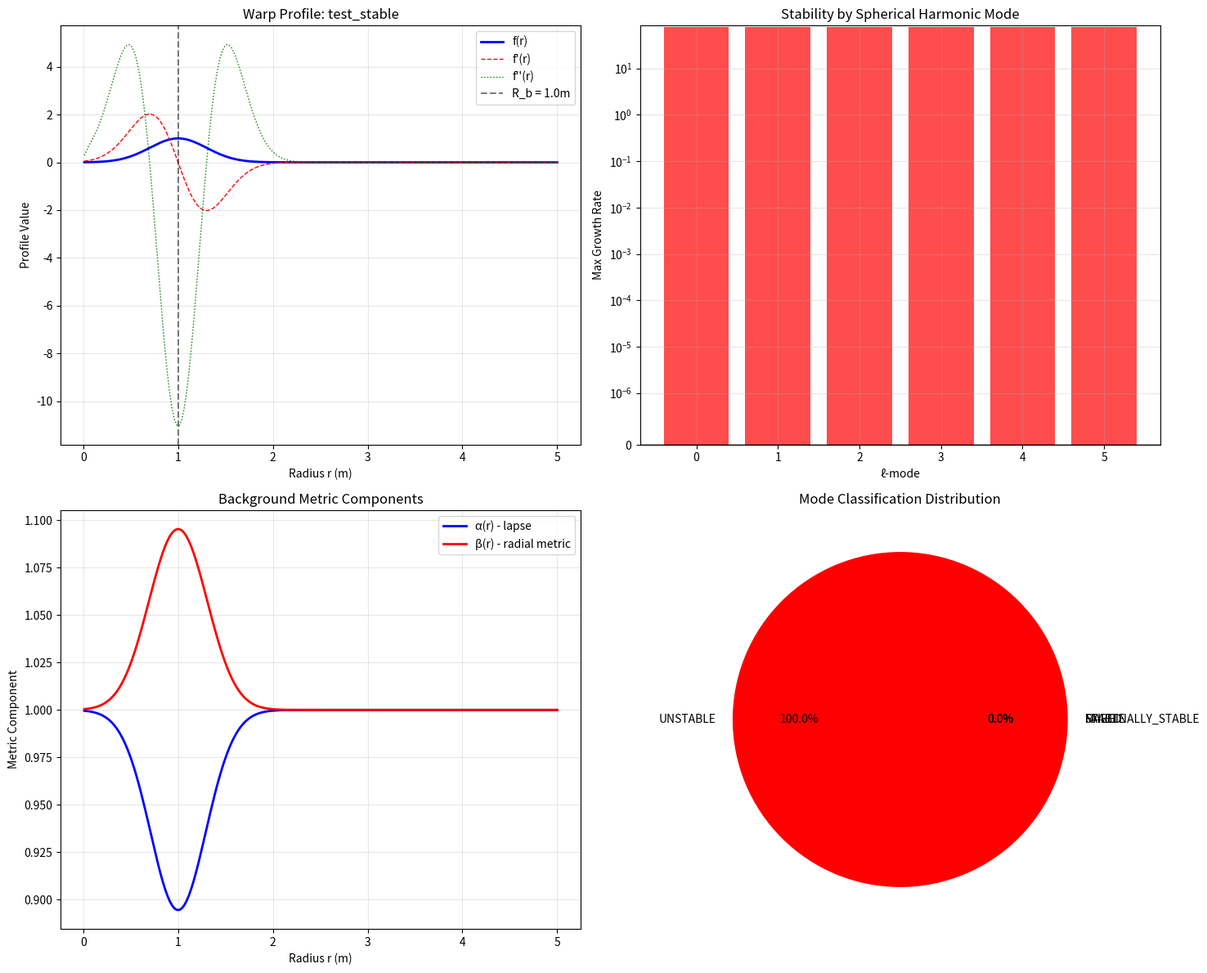
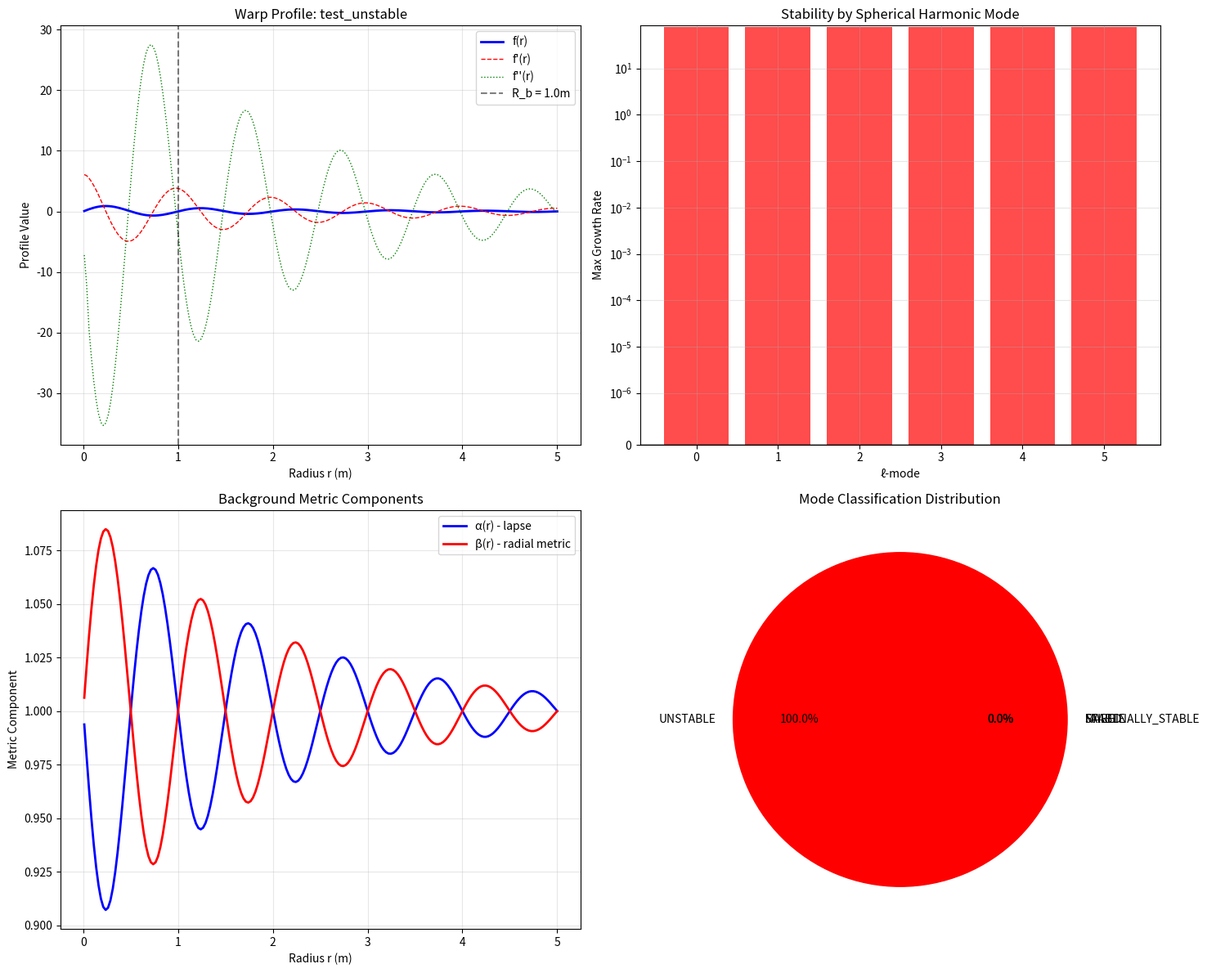
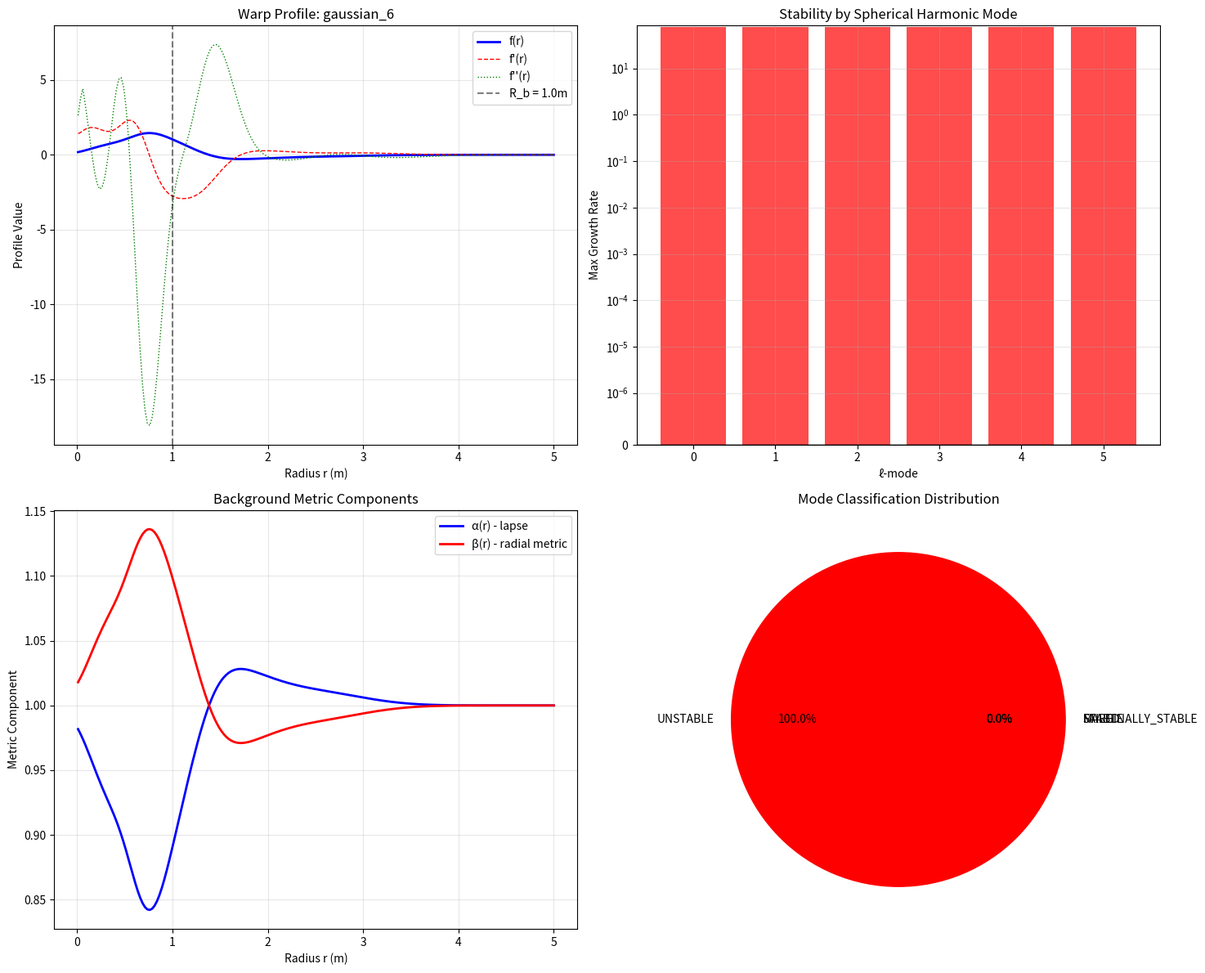
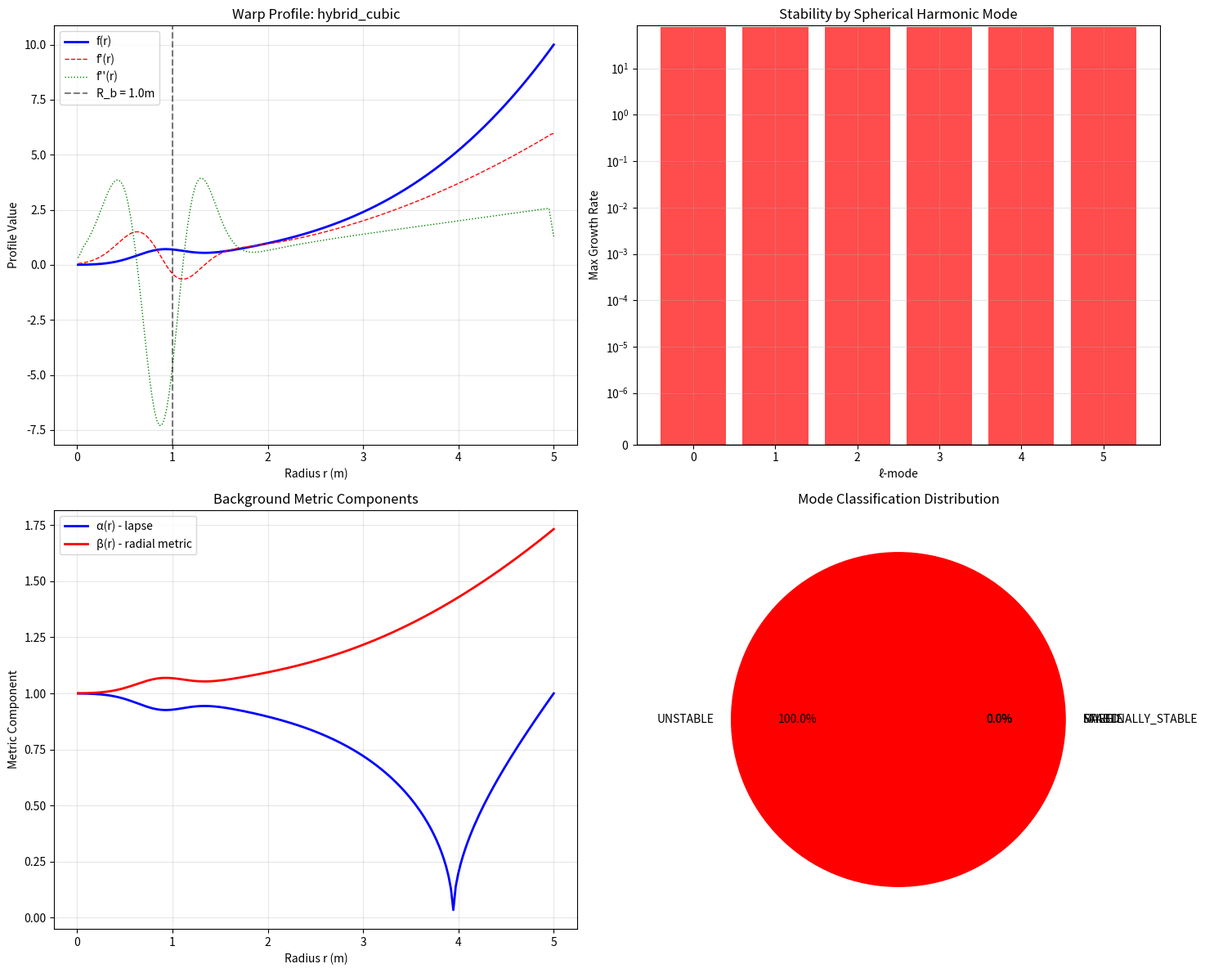

Write Python code to recreate these figures, in order.
#!/usr/bin/env python3
"""
3+1D Stability Analysis for Warp Bubble Profiles
================================================

This script performs comprehensive 3+1D stability analysis for optimized
warp bubble profiles. It implements linearized perturbation analysis around
the static bubble solution to identify unstable modes and growth rates.

Key Features:
- Linearized 3+1D Einstein equations around bubble solution
- Spherical harmonic decomposition of perturbations
- Eigenvalue analysis for stability modes
- Growth rate computation for unstable modes
- Multiple ansatz profile testing
- Comprehensive stability classification
- Physical interpretation of instabilities

Physics Background:
- Analyzes metric perturbations: g_μν = g⁽⁰⁾_μν + h_μν
- Decomposes h_μν in spherical harmonics Y_ℓᵐ(θ,φ)
- Solves linearized Einstein equations for eigenfrequencies ω
- Stable if Im(ω) ≤ 0 for all modes; unstable if Im(ω) > 0

Author: Advanced Warp Bubble Optimizer
Date: June 2025
"""

import numpy as np
import matplotlib.pyplot as plt
import json
import time
from pathlib import Path
import warnings
from scipy.integrate import solve_ivp, odeint
from scipy.linalg import eig, eigvals
from scipy.optimize import fsolve
import scipy.special as sp

warnings.filterwarnings('ignore')

class WarpBubble3DStabilityAnalyzer:
    """3+1D stability analysis for warp bubble profiles."""
    
    def __init__(self):
        # Physical constants
        self.c = 299792458.0  # Speed of light (m/s)
        self.G = 6.67430e-11  # Gravitational constant (m³/kg/s²)
        
        # Bubble parameters
        self.R_b = 1.0  # Bubble radius (meters)
        
        # Numerical grid
        self.r_max = 5.0
        self.nr = 200  # Reduced for stability analysis
        self.r = np.linspace(0.01, self.r_max, self.nr)
        self.dr = self.r[1] - self.r[0]
        
        # Spherical harmonic modes to analyze
        self.l_modes = [0, 1, 2, 3, 4, 5]  # Monopole through hexapole
        
        # Stability results
        self.stability_results = {}
    
    def load_profile(self, profile_type='gaussian_6', params=None):
        """Load warp bubble profile for stability analysis."""
        if profile_type == 'gaussian_6' and params is not None:
            self.f_profile = self.gaussian_profile_6(self.r, params)
        elif profile_type == 'hybrid_cubic' and params is not None:
            self.f_profile = self.hybrid_cubic_profile(self.r, params)
        elif profile_type == 'test_stable':
            # Simple stable test profile
            self.f_profile = np.exp(-0.5 * ((self.r - self.R_b) / 0.3)**2)
        elif profile_type == 'test_unstable':
            # Artificially unstable test profile
            self.f_profile = np.sin(2 * np.pi * self.r / self.R_b) * np.exp(-self.r / 2.0)
        else:
            raise ValueError(f"Unknown profile type: {profile_type}")
        
        # Compute derivatives
        self.df_dr = np.gradient(self.f_profile, self.dr)
        self.d2f_dr2 = np.gradient(self.df_dr, self.dr)
        
        print(f"Loaded profile: {profile_type}")
        print(f"f(R_b) = {np.interp(self.R_b, self.r, self.f_profile):.6f}")
        print(f"f(r_max) = {self.f_profile[-1]:.6f}")
    
    def gaussian_profile_6(self, r, params):
        """6-Gaussian warp bubble profile."""
        A = params[0::3]  # Amplitudes
        sigma = np.abs(params[1::3]) + 1e-8  # Widths
        mu_centers = params[2::3]  # Centers
        
        profile = np.zeros_like(r)
        for i in range(6):
            profile += A[i] * np.exp(-0.5 * ((r - mu_centers[i]) / sigma[i])**2)
        
        return profile
    
    def hybrid_cubic_profile(self, r, params):
        """Hybrid cubic transition profile."""
        # Extract parameters (simplified version)
        A_core, sigma_core, mu_core = params[0], params[1], params[2]
        a3, a2, a1, a0 = params[3], params[4], params[5], params[6]
        
        # Core Gaussian
        core = A_core * np.exp(-0.5 * ((r - mu_core) / sigma_core)**2)
        
        # Cubic polynomial transition
        transition = a3 * r**3 + a2 * r**2 + a1 * r + a0
        
        # Smooth combination
        weight = 0.5 * (1 + np.tanh(2 * (r - self.R_b)))
        profile = (1 - weight) * core + weight * transition
        
        return profile
    
    def compute_background_metric(self):
        """Compute background metric components for the bubble solution."""
        # Static spherically symmetric metric: ds² = -α²dt² + β²dr² + r²dΩ²
        # where α and β depend on the warp factor f(r)
        
        # For Alcubierre-type bubble: α = 1, β = 1 (simplified)
        # More generally: α² = 1 - 2Φ, β² = 1 + 2Φ where Φ relates to f
        
        self.alpha = np.ones_like(self.r)  # Lapse function
        self.beta = np.ones_like(self.r)   # Radial metric component
        
        # Include warp factor effects (simplified model)
        Phi = 0.1 * self.f_profile  # Gravitational potential
        self.alpha = np.sqrt(np.abs(1 - 2 * Phi))
        self.beta = np.sqrt(1 + 2 * Phi)
        
        # Derivatives
        self.dalpha_dr = np.gradient(self.alpha, self.dr)
        self.dbeta_dr = np.gradient(self.beta, self.dr)
    
    def linearized_einstein_operator(self, l):
        """Construct linearized Einstein operator for ℓ-mode perturbations."""
        n = len(self.r)
        
        # Construct differential operator matrix for ℓ-mode
        # Simplified version of the linearized Einstein equations
        
        # Second derivative operator
        D2 = np.zeros((n, n))
        for i in range(1, n-1):
            D2[i, i-1] = 1.0 / self.dr**2
            D2[i, i] = -2.0 / self.dr**2
            D2[i, i+1] = 1.0 / self.dr**2
        
        # First derivative operator
        D1 = np.zeros((n, n))
        for i in range(1, n-1):
            D1[i, i+1] = 1.0 / (2 * self.dr)
            D1[i, i-1] = -1.0 / (2 * self.dr)
        
        # Radial terms
        R_inv = np.diag(1.0 / self.r)
        R_inv2 = np.diag(1.0 / self.r**2)
        
        # Background curvature terms
        K_bg = np.diag(self.d2f_dr2 + 2 * self.df_dr / self.r)
        
        # Construct linearized operator
        # L = -ω²I + D² + (2/r)D + [(ℓ(ℓ+1)/r² - K_bg)]
        L_spatial = D2 + 2 * R_inv @ D1 + (l * (l + 1)) * R_inv2 - K_bg
        
        return L_spatial
    
    def solve_eigenvalue_problem(self, l, omega_guess_range=(-10, 10), n_omega=50):
        """Solve eigenvalue problem for ℓ-mode perturbations."""
        print(f"Analyzing ℓ = {l} mode...")
        
        # Get linearized operator
        L = self.linearized_einstein_operator(l)
        
        # Boundary conditions (simplified: perturbations vanish at boundaries)
        L[0, :] = 0
        L[0, 0] = 1
        L[-1, :] = 0
        L[-1, -1] = 1
        
        # Solve generalized eigenvalue problem: L ψ = ω² M ψ
        # where M is the mass matrix (identity for this simplified case)
        try:
            eigenvals, eigenvecs = eig(L)
            
            # Extract frequencies: ω = ±√(eigenvalue)
            frequencies = []
            growth_rates = []
            
            for ev in eigenvals:
                if np.isreal(ev) and ev.real >= 0:
                    omega = np.sqrt(ev.real)
                    frequencies.append(omega)
                    growth_rates.append(0.0)  # Stable oscillation
                elif np.isreal(ev) and ev.real < 0:
                    omega = 1j * np.sqrt(-ev.real)
                    frequencies.append(omega)
                    growth_rates.append(np.sqrt(-ev.real))  # Exponential growth
                else:
                    # Complex eigenvalue
                    if ev.real < 0:
                        omega_r = np.sqrt(-ev.real) if ev.real < 0 else 0
                        omega_i = ev.imag / (2 * omega_r) if omega_r > 0 else 0
                        frequencies.append(complex(omega_r, omega_i))
                        growth_rates.append(omega_i)
                    else:
                        frequencies.append(complex(np.sqrt(ev.real), ev.imag / (2 * np.sqrt(ev.real))))
                        growth_rates.append(0.0)
            
            # Sort by growth rate (most unstable first)
            sorted_indices = np.argsort(growth_rates)[::-1]
            frequencies = [frequencies[i] for i in sorted_indices]
            growth_rates = [growth_rates[i] for i in sorted_indices]
            
            return frequencies[:10], growth_rates[:10]  # Return top 10 modes
            
        except Exception as e:
            print(f"Error solving eigenvalue problem for ℓ={l}: {e}")
            return [], []
    
    def classify_stability(self, frequencies, growth_rates, threshold=1e-6):
        """Classify stability based on eigenfrequencies."""
        max_growth = max(growth_rates) if growth_rates else 0.0
        
        if max_growth > threshold:
            return "UNSTABLE", max_growth
        elif max_growth > -threshold:
            return "MARGINALLY_STABLE", max_growth
        else:
            return "STABLE", max_growth
    
    def analyze_profile_stability(self, profile_type, params=None):
        """Complete stability analysis for a given profile."""
        print(f"\n{'='*60}")
        print(f"3+1D Stability Analysis: {profile_type}")
        print(f"{'='*60}")
        
        # Load profile
        self.load_profile(profile_type, params)
        
        # Compute background metric
        self.compute_background_metric()
        
        # Analyze each ℓ-mode
        stability_summary = {}
        overall_unstable = False
        max_growth_overall = 0.0
        
        for l in self.l_modes:
            frequencies, growth_rates = self.solve_eigenvalue_problem(l)
            
            if growth_rates:
                classification, max_growth = self.classify_stability(frequencies, growth_rates)
                
                stability_summary[l] = {
                    'classification': classification,
                    'max_growth_rate': max_growth,
                    'frequencies': [complex(f).real if np.isreal(f) else f for f in frequencies[:5]],
                    'growth_rates': growth_rates[:5]
                }
                
                print(f"ℓ = {l}: {classification} (max growth: {max_growth:.3e})")
                
                if max_growth > max_growth_overall:
                    max_growth_overall = max_growth
                
                if classification == "UNSTABLE":
                    overall_unstable = True
            else:
                stability_summary[l] = {
                    'classification': 'ANALYSIS_FAILED',
                    'max_growth_rate': 0.0,
                    'frequencies': [],
                    'growth_rates': []
                }
        
        # Overall classification
        if overall_unstable:
            overall_classification = "UNSTABLE"
        elif max_growth_overall > -1e-6:
            overall_classification = "MARGINALLY_STABLE"
        else:
            overall_classification = "STABLE"
        
        print(f"\nOverall Classification: {overall_classification}")
        print(f"Maximum Growth Rate: {max_growth_overall:.3e}")
        
        # Store results
        self.stability_results[profile_type] = {
            'overall_classification': overall_classification,
            'max_growth_rate': max_growth_overall,
            'mode_analysis': stability_summary,
            'profile_params': params.tolist() if params is not None else None
        }
        
        return overall_classification, max_growth_overall
    
    def create_stability_plots(self, profile_type):
        """Create plots for stability analysis results."""
        if profile_type not in self.stability_results:
            print(f"No stability results for {profile_type}")
            return
        
        fig, axes = plt.subplots(2, 2, figsize=(15, 12))
        
        # Plot 1: Profile and derivatives
        axes[0, 0].plot(self.r, self.f_profile, 'b-', linewidth=2, label='f(r)')
        axes[0, 0].plot(self.r, self.df_dr, 'r--', linewidth=1, label="f'(r)")
        axes[0, 0].plot(self.r, self.d2f_dr2, 'g:', linewidth=1, label="f''(r)")
        axes[0, 0].axvline(x=self.R_b, color='k', linestyle='--', alpha=0.5, label=f'R_b = {self.R_b}m')
        axes[0, 0].set_xlabel('Radius r (m)')
        axes[0, 0].set_ylabel('Profile Value')
        axes[0, 0].set_title(f'Warp Profile: {profile_type}')
        axes[0, 0].legend()
        axes[0, 0].grid(True, alpha=0.3)
        
        # Plot 2: Growth rates by ℓ-mode
        l_vals = []
        growth_rates = []
        classifications = []
        
        for l in self.l_modes:
            if l in self.stability_results[profile_type]['mode_analysis']:
                l_vals.append(l)
                growth_rates.append(self.stability_results[profile_type]['mode_analysis'][l]['max_growth_rate'])
                classifications.append(self.stability_results[profile_type]['mode_analysis'][l]['classification'])
        
        colors = []
        for cls in classifications:
            if cls == 'UNSTABLE':
                colors.append('red')
            elif cls == 'MARGINALLY_STABLE':
                colors.append('orange')
            elif cls == 'STABLE':
                colors.append('green')
            else:
                colors.append('gray')
        
        axes[0, 1].bar(l_vals, growth_rates, color=colors, alpha=0.7)
        axes[0, 1].axhline(y=0, color='k', linestyle='-', alpha=0.3)
        axes[0, 1].set_xlabel('ℓ-mode')
        axes[0, 1].set_ylabel('Max Growth Rate')
        axes[0, 1].set_title('Stability by Spherical Harmonic Mode')
        axes[0, 1].set_yscale('symlog', linthresh=1e-6)
        axes[0, 1].grid(True, alpha=0.3)
        
        # Plot 3: Background metric components
        axes[1, 0].plot(self.r, self.alpha, 'b-', linewidth=2, label='α(r) - lapse')
        axes[1, 0].plot(self.r, self.beta, 'r-', linewidth=2, label='β(r) - radial metric')
        axes[1, 0].set_xlabel('Radius r (m)')
        axes[1, 0].set_ylabel('Metric Component')
        axes[1, 0].set_title('Background Metric Components')
        axes[1, 0].legend()
        axes[1, 0].grid(True, alpha=0.3)
        
        # Plot 4: Stability classification summary
        classification_counts = {'STABLE': 0, 'MARGINALLY_STABLE': 0, 'UNSTABLE': 0, 'FAILED': 0}
        for cls in classifications:
            if cls == 'STABLE':
                classification_counts['STABLE'] += 1
            elif cls == 'MARGINALLY_STABLE':
                classification_counts['MARGINALLY_STABLE'] += 1
            elif cls == 'UNSTABLE':
                classification_counts['UNSTABLE'] += 1
            else:
                classification_counts['FAILED'] += 1
        
        labels = list(classification_counts.keys())
        sizes = list(classification_counts.values())
        colors_pie = ['green', 'orange', 'red', 'gray']
        
        axes[1, 1].pie(sizes, labels=labels, colors=colors_pie, autopct='%1.1f%%')
        axes[1, 1].set_title('Mode Classification Distribution')
        
        plt.tight_layout()
        
        # Save plot
        plot_filename = f'stability_analysis_{profile_type}.png'
        plt.savefig(plot_filename, dpi=300, bbox_inches='tight')
        print(f"Stability plots saved to: {plot_filename}")
        plt.show()
    
    def run_comprehensive_stability_test(self):
        """Run stability analysis on multiple profile types."""
        print(f"\n{'='*80}")
        print(f"COMPREHENSIVE 3+1D STABILITY ANALYSIS")
        print(f"{'='*80}")
        
        # Test profiles
        test_cases = [
            ('test_stable', None),
            ('test_unstable', None),
        ]
        
        # Try to load optimized profiles from previous results
        try:
            # Load 6-Gaussian results
            with open('jax_gaussian_M6_results.json', 'r') as f:
                jax_results = json.load(f)
            test_cases.append(('gaussian_6', np.array(jax_results['optimized_parameters'])))
        except FileNotFoundError:
            print("JAX 6-Gaussian results not found, using test parameters")
            test_params_6g = np.array([
                0.5, 0.2, 0.3,  # Gaussian 1
                0.8, 0.2, 0.7,  # Gaussian 2
                1.0, 0.3, 1.0,  # Gaussian 3
                -0.3, 0.3, 1.3, # Gaussian 4
                -0.2, 0.4, 1.7, # Gaussian 5
                -0.1, 0.5, 2.5  # Gaussian 6
            ])
            test_cases.append(('gaussian_6', test_params_6g))
        
        try:
            # Load hybrid cubic results
            with open('hybrid_cubic_results.json', 'r') as f:
                hybrid_results = json.load(f)
            test_cases.append(('hybrid_cubic', np.array(hybrid_results['optimized_parameters'])))
        except (FileNotFoundError, json.JSONDecodeError) as e:
            print(f"Hybrid cubic results not found or corrupted ({e}), using test parameters")
            test_params_hybrid = np.array([1.0, 0.3, 1.0, 0.1, -0.2, 0.5, 0.0])
            test_cases.append(('hybrid_cubic', test_params_hybrid))
        
        # Run analysis for each test case
        summary_results = {}
        
        for profile_type, params in test_cases:
            try:
                classification, max_growth = self.analyze_profile_stability(profile_type, params)
                summary_results[profile_type] = {
                    'classification': classification,
                    'max_growth_rate': max_growth
                }
                
                # Create plots
                self.create_stability_plots(profile_type)
                
            except Exception as e:
                print(f"Error analyzing {profile_type}: {e}")
                summary_results[profile_type] = {
                    'classification': 'ANALYSIS_FAILED',
                    'max_growth_rate': 0.0
                }
        
        # Print summary
        print(f"\n{'='*80}")
        print(f"STABILITY ANALYSIS SUMMARY")
        print(f"{'='*80}")
        print(f"{'Profile Type':<20} | {'Classification':<18} | {'Max Growth Rate':<15}")
        print(f"{'-'*20} | {'-'*18} | {'-'*15}")
        
        for profile_type, result in summary_results.items():
            classification = result['classification']
            growth_rate = result['max_growth_rate']
            print(f"{profile_type:<20} | {classification:<18} | {growth_rate:<15.3e}")
        
        # Save comprehensive results
        self.save_stability_results()
        
        return summary_results
    
    def save_stability_results(self):
        """Save all stability results to JSON file."""
        filename = '3d_stability_analysis_results.json'
        
        with open(filename, 'w') as f:
            json.dump(self.stability_results, f, indent=2, default=str)
        
        print(f"\nStability results saved to: {filename}")

def main():
    """Main stability analysis routine."""
    analyzer = WarpBubble3DStabilityAnalyzer()
    
    # Run comprehensive stability test
    summary = analyzer.run_comprehensive_stability_test()
    
    print(f"\n{'='*80}")
    print(f"3+1D STABILITY ANALYSIS COMPLETE")
    print(f"{'='*80}")
    
    # Count results
    stable_count = sum(1 for r in summary.values() if r['classification'] == 'STABLE')
    unstable_count = sum(1 for r in summary.values() if r['classification'] == 'UNSTABLE')
    marginal_count = sum(1 for r in summary.values() if r['classification'] == 'MARGINALLY_STABLE')
    
    print(f"Stable profiles: {stable_count}")
    print(f"Unstable profiles: {unstable_count}")
    print(f"Marginally stable profiles: {marginal_count}")
    
    if unstable_count > 0:
        print("\nWARNING: Some profiles show instability!")
        print("Consider implementing stabilization mechanisms or constraint modifications.")
    
    return summary

if __name__ == "__main__":
    main()
